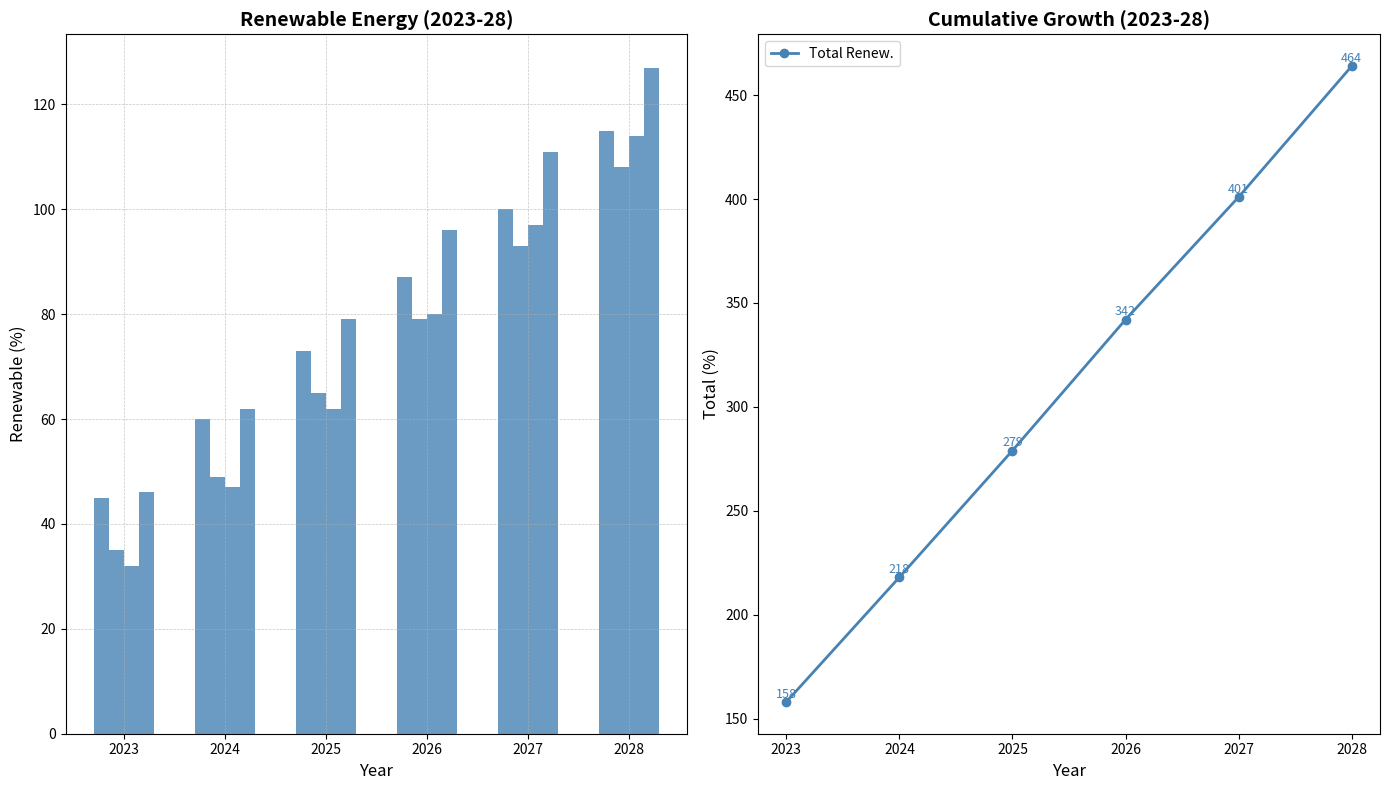

Python code for this plot:
import matplotlib.pyplot as plt
import numpy as np

years = np.arange(2023, 2029)
countries = ['A', 'B', 'C', 'D']  # Removed country 'E'

solar = np.array([
    [10, 15, 20, 25, 30, 35],
    [5, 10, 15, 20, 25, 30],
    [8, 12, 18, 23, 28, 34],
    [12, 17, 22, 28, 33, 38]
    # Removed data for country 'E'
])

wind = np.array([
    [15, 20, 25, 30, 35, 40],
    [12, 16, 22, 27, 32, 37],
    [10, 15, 20, 27, 33, 38],
    [18, 24, 30, 35, 40, 45]
    # Removed data for country 'E'
])

hydro = np.array([
    [20, 25, 28, 32, 35, 40],
    [18, 23, 28, 32, 36, 41],
    [14, 20, 24, 30, 36, 42],
    [16, 21, 27, 33, 38, 44]
    # Removed data for country 'E'
])

total_renewable = solar + wind + hydro
annual_totals = total_renewable.sum(axis=0)

fig, (ax1, ax2) = plt.subplots(1, 2, figsize=(14, 8))

bar_width = 0.15
x_indexes = np.arange(len(years))
single_color = '#4682B4'

for i in range(len(countries)):
    ax1.bar(x_indexes + i * bar_width, solar[i], width=bar_width, color=single_color, alpha=0.8)
    ax1.bar(x_indexes + i * bar_width, wind[i], width=bar_width, bottom=solar[i], color=single_color, alpha=0.8)
    ax1.bar(x_indexes + i * bar_width, hydro[i], width=bar_width, bottom=solar[i] + wind[i], color=single_color, alpha=0.8)

ax1.set_xlabel('Year', fontsize=12)
ax1.set_ylabel('Renewable (%)', fontsize=12)
ax1.set_title('Renewable Energy (2023-28)', fontsize=14, fontweight='bold')
ax1.set_xticks(x_indexes + bar_width * 1.5)
ax1.set_xticklabels(years)

ax1.grid(True, linestyle='--', linewidth=0.5, alpha=0.7)

ax2.plot(years, annual_totals, marker='o', color=single_color, linewidth=2, label='Total Renew.')

for (year, total) in zip(years, annual_totals):
    ax2.text(year, total + 2, f'{total}', ha='center', fontsize=9, color=single_color)

ax2.set_xlabel('Year', fontsize=12)
ax2.set_ylabel('Total (%)', fontsize=12)
ax2.set_title('Cumulative Growth (2023-28)', fontsize=14, fontweight='bold')
ax2.set_xticks(years)
ax2.set_xticklabels(years)
ax2.legend(loc='upper left', fontsize=10)

plt.tight_layout()
plt.show()
